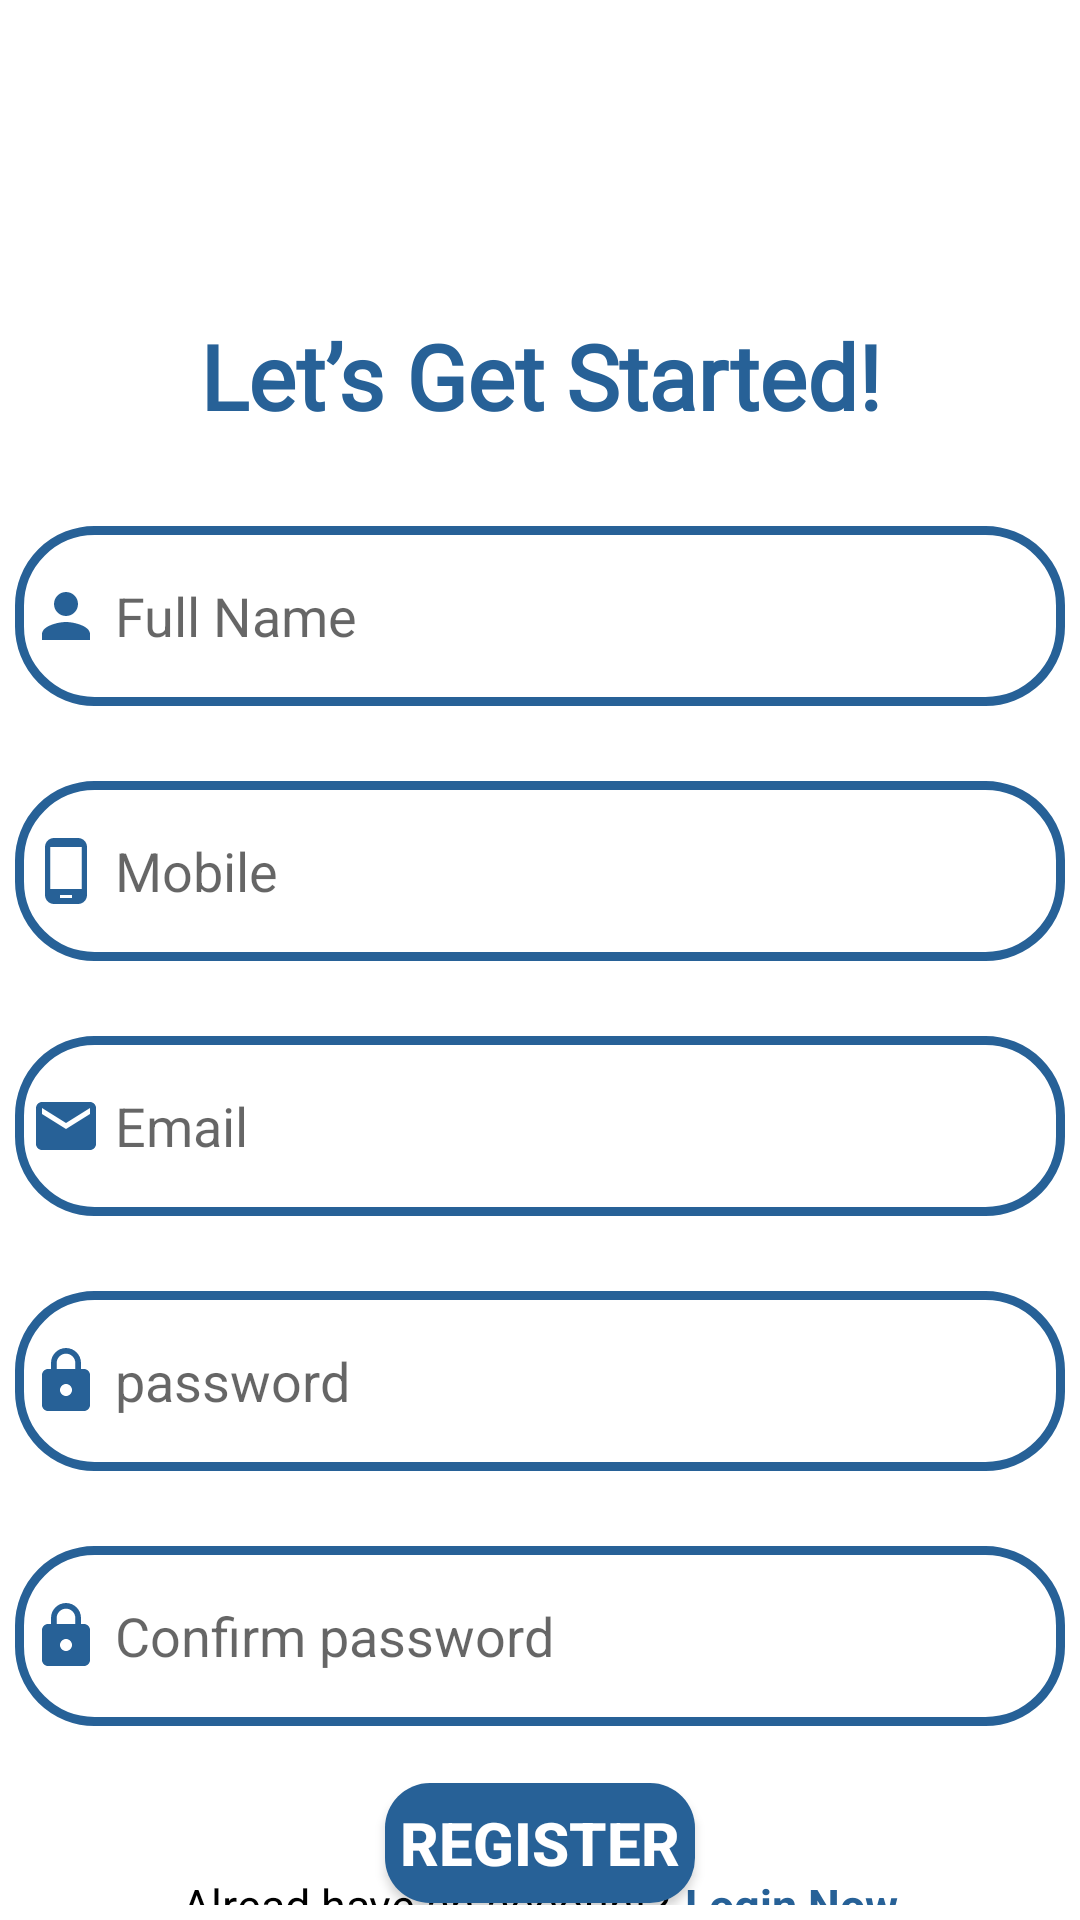

The Android layout XML behind this screen, and the referenced resources:
<!-- AndroidManifest.xml: application theme Theme.SentimentAnalysis -->
<!-- res/layout/activity_register.xml -->
<?xml version="1.0" encoding="utf-8"?>
<androidx.constraintlayout.widget.ConstraintLayout xmlns:android="http://schemas.android.com/apk/res/android"
    xmlns:app="http://schemas.android.com/apk/res-auto"
    xmlns:tools="http://schemas.android.com/tools"
    android:layout_width="match_parent"
    android:layout_height="match_parent"
    android:gravity="center"
    android:orientation="vertical"
    tools:context=".register"
    android:padding="5dp"
    android:background="?attr/colorOnPrimary"
    >

    <TextView
        android:id="@+id/regtxt"
        android:layout_width="match_parent"
        android:layout_height="wrap_content"
        android:gravity="center"
        android:text="Let’s Get Started!"
        android:textColor="#276197"
        android:fontFamily="@font/atma_semibold"
        app:layout_constraintTop_toTopOf="parent"
        app:layout_constraintStart_toStartOf="parent"
        app:layout_constraintEnd_toEndOf="parent"
        android:layout_marginTop="100dp"
        android:textSize="30sp"
        android:textStyle="bold" />
    <LinearLayout
        android:id="@+id/ets"
    android:layout_width="350dp"
    android:layout_height="wrap_content"
    android:orientation="vertical"

    app:layout_constraintStart_toStartOf="parent"
    app:layout_constraintEnd_toEndOf="parent"
    app:layout_constraintTop_toBottomOf="@+id/regtxt"
    android:layout_marginTop="30dp"
    >


        <EditText
            android:id="@+id/fullname"
            android:layout_width="match_parent"
            android:layout_height="60dp"
            android:layout_marginBottom="25dp"
            android:background="@drawable/logs_des"
            android:drawableLeft="@drawable/baseline_person_24"
            android:padding="5dp"
            android:hint=" Full Name"
            android:inputType="text"
            android:maxLines="1"
             />

        <EditText

            android:id="@+id/phone"
            android:layout_width="match_parent"
            android:layout_height="60dp"
            android:layout_marginBottom="25dp"
            android:background="@drawable/logs_des"
            android:drawableLeft="@drawable/baseline_phone_android_24"
            android:hint=" Mobile"
            android:inputType="phone"
            android:maxLines="1"
            android:padding="5dp" />


        <EditText

            android:id="@+id/email"
            android:layout_width="match_parent"
            android:layout_height="60dp"
            android:layout_marginBottom="25dp"
            android:background="@drawable/logs_des"
            android:drawableLeft="@drawable/baseline_mail_24"
            android:padding="5dp"
            android:hint=" Email"
            android:inputType="textEmailAddress"

             />

        <EditText
            android:id="@+id/password"
            android:layout_width="match_parent"
            android:layout_height="60dp"
            android:layout_marginBottom="25dp"
            android:background="@drawable/logs_des"
            android:drawableLeft="@drawable/baseline_lock_24"
            android:hint=" password"
            android:inputType="textPassword"
            android:maxLines="1"
            android:padding="5dp" />


    <EditText
        android:id="@+id/conPassword"
        android:layout_width="match_parent"
        android:layout_height="60dp"
        android:background="@drawable/logs_des"
        android:hint=" Confirm password"
        android:inputType="textPassword"

        android:drawableLeft="@drawable/baseline_lock_24"

        android:padding="5dp" />


</LinearLayout>

    <Button

        android:id="@+id/registerNowBtn"
        android:layout_width="wrap_content"
        android:layout_height="40dp"
        android:layout_marginTop="19dp"
        android:background="@drawable/loginbtn"
        android:text=" Register "
        android:textColor="@color/white"
        android:textSize="20sp"
        android:textStyle="bold"
        app:layout_constraintEnd_toEndOf="parent"
        app:layout_constraintStart_toStartOf="parent"
        app:layout_constraintTop_toBottomOf="@+id/ets" />

<LinearLayout
    android:layout_width="match_parent"
    android:layout_height="wrap_content"
    app:layout_constraintBottom_toBottomOf="parent"
    app:layout_constraintStart_toStartOf="parent"
    app:layout_constraintTop_toBottomOf="@+id/registerNowBtn"
    android:gravity="center"
    >
    <TextView
        android:id="@+id/txtreg"
        android:layout_width="wrap_content"
        android:layout_height="wrap_content"
        android:text="Alread have an account?"
        android:textColor="?attr/colorOnSecondary"
        android:textSize="15sp"

        app:layout_constraintVertical_bias="1.0" />

    <TextView

        android:id="@+id/LoginNow"
        android:layout_width="wrap_content"
        android:layout_height="wrap_content"
        android:text="Login Now"
        android:layout_marginStart="5dp"
        android:textColor="#276197"
        android:textSize="15sp"
        android:textStyle="bold"
        />
</LinearLayout>

        />
</androidx.constraintlayout.widget.ConstraintLayout>
<!-- resources referenced by this layout -->
<resources>
  <!-- drawable baseline_lock_24 (drawable) -->
  <vector android:height="24dp" android:tint="#276197"
      android:viewportHeight="24" android:viewportWidth="24"
      android:width="24dp" xmlns:android="http://schemas.android.com/apk/res/android">
      <path android:fillColor="@android:color/white" android:pathData="M18,8h-1L17,6c0,-2.76 -2.24,-5 -5,-5S7,3.24 7,6v2L6,8c-1.1,0 -2,0.9 -2,2v10c0,1.1 0.9,2 2,2h12c1.1,0 2,-0.9 2,-2L20,10c0,-1.1 -0.9,-2 -2,-2zM12,17c-1.1,0 -2,-0.9 -2,-2s0.9,-2 2,-2 2,0.9 2,2 -0.9,2 -2,2zM15.1,8L8.9,8L8.9,6c0,-1.71 1.39,-3.1 3.1,-3.1 1.71,0 3.1,1.39 3.1,3.1v2z"/>
  </vector>
  <!-- drawable baseline_mail_24 (drawable) -->
  <vector android:height="24dp" android:tint="#276197"
      android:viewportHeight="24" android:viewportWidth="24"
      android:width="24dp" xmlns:android="http://schemas.android.com/apk/res/android">
      <path android:fillColor="@android:color/white" android:pathData="M20,4L4,4c-1.1,0 -1.99,0.9 -1.99,2L2,18c0,1.1 0.9,2 2,2h16c1.1,0 2,-0.9 2,-2L22,6c0,-1.1 -0.9,-2 -2,-2zM20,8l-8,5 -8,-5L4,6l8,5 8,-5v2z"/>
  </vector>
  <!-- drawable baseline_person_24 (drawable) -->
  <vector android:height="24dp" android:tint="#276197"
      android:viewportHeight="24" android:viewportWidth="24"
      android:width="24dp" xmlns:android="http://schemas.android.com/apk/res/android">
      <path android:fillColor="@android:color/white" android:pathData="M12,12c2.21,0 4,-1.79 4,-4s-1.79,-4 -4,-4 -4,1.79 -4,4 1.79,4 4,4zM12,14c-2.67,0 -8,1.34 -8,4v2h16v-2c0,-2.66 -5.33,-4 -8,-4z"/>
  </vector>
  <!-- drawable baseline_phone_android_24 (drawable) -->
  <vector android:height="24dp" android:tint="#276197"
      android:viewportHeight="24" android:viewportWidth="24"
      android:width="24dp" xmlns:android="http://schemas.android.com/apk/res/android">
      <path android:fillColor="@android:color/white" android:pathData="M16,1L8,1C6.34,1 5,2.34 5,4v16c0,1.66 1.34,3 3,3h8c1.66,0 3,-1.34 3,-3L19,4c0,-1.66 -1.34,-3 -3,-3zM14,21h-4v-1h4v1zM17.25,18L6.75,18L6.75,4h10.5v14z"/>
  </vector>
  <!-- drawable loginbtn (drawable) -->
  <?xml version="1.0" encoding="utf-8"?>
  <selector xmlns:android="http://schemas.android.com/apk/res/android">
  <item>
  <shape>
  <solid  android:color="#276197"/>
  <corners android:radius="15dp"/>
  </shape>
  
  </item>
  </selector>
  <!-- drawable logs_des (drawable) -->
  <?xml version="1.0" encoding="utf-8"?>
  <selector xmlns:android="http://schemas.android.com/apk/res/android">
      <item>
          <shape>
              <stroke android:color="#276197" android:width="3dp"/>
              <corners android:radius="25dp"/>
          </shape>
      </item>
  </selector>
  <style name="Theme.SentimentAnalysis" parent="Theme.Design.Light.NoActionBar">
          
          <item name="colorPrimary">@color/purple_500</item>
          <item name="colorPrimaryVariant">@color/purple_700</item>
          <item name="colorOnPrimary">@color/white</item>
          
          <item name="colorSecondary">@color/teal_200</item>
          <item name="colorSecondaryVariant">@color/teal_700</item>
          <item name="colorOnSecondary">@color/black</item>
          
          <item name="layout">@drawable/logow</item>
          <item name="logo">@drawable/logob</item>
  
          <item name="android:statusBarColor">?attr/colorPrimaryVariant</item>
          
      </style>
  <!-- drawable logow: png bitmap (drawable, 8042 bytes) -->
  <!-- drawable logob: png bitmap (drawable, 11564 bytes) -->
  <!-- not gathered from this repository: default colours our renderer supplied (Android Studio template values) -->
  <color name="purple_500">#FF6200EE</color>
  <color name="purple_700">#FF3700B3</color>
  <color name="teal_200">#FF03DAC5</color>
  <color name="teal_700">#FF018786</color>
  <color name="black">#FF000000</color>
  <color name="white">#FFFFFFFF</color>
</resources>
